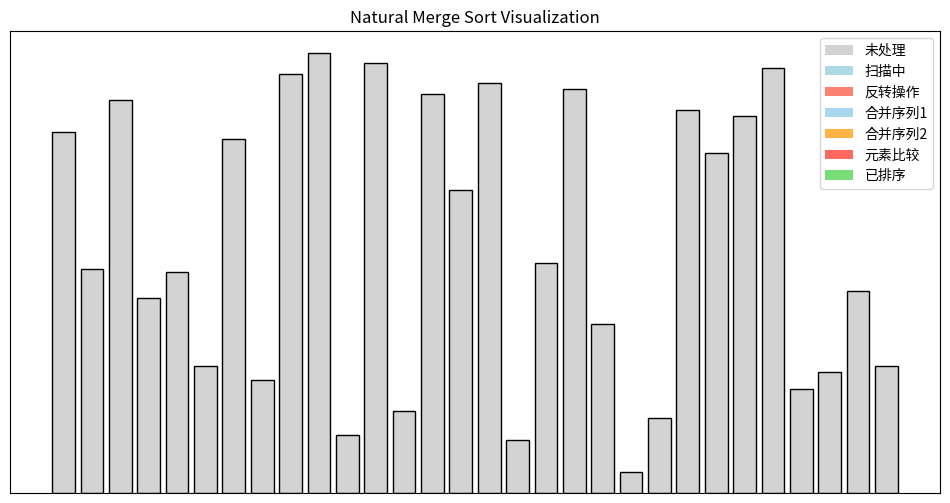

The matplotlib source for this figure:
import random
import matplotlib.pyplot as plt
from matplotlib.animation import FuncAnimation

class VisualNaturalMergeSort:
    def __init__(self, arr):
        self.original = arr.copy()
        self.arr = arr.copy()
        self.history = []  # 记录每个步骤（数组状态，颜色）
        self.colors = ['lightgray'] * len(arr)
        self.positions = {id(val): i for i, val in enumerate(arr)}  # 解决重复值问题
        
    def record(self, highlights=None):
        """记录当前状态快照"""
        if highlights:
            colors = ['lightgray'] * len(self.arr)
            for idx, color in highlights.items():
                if 0 <= idx < len(colors):
                    colors[idx] = color
            self.colors = colors
        self.history.append((self.arr.copy(), self.colors.copy()))
        
    def build_trend_cache(self):
        """构建趋势缓存"""
        return [self.arr[i] <= self.arr[i+1] for i in range(len(self.arr)-1)] if len(self.arr) > 1 else []
    
    def optimized_split_strict(self):
        """严格趋势分割（带可视化）"""
        cache = self.build_trend_cache()
        runs = []
        i = 0
        n = len(self.arr)
        
        while i < n:
            start = i
            if i >= n-1:
                runs.append(self.arr[start:i+1])
                break
                
            # 标记扫描区域
            self._update_color(range(start, min(i+2, n)), 'lightblue')
            is_asc = cache[i]
            
            while i < n-1 and cache[i] == is_asc:
                i += 1
                self._update_color([i], 'lightblue')
                
            # 处理降序序列
            if not is_asc:
                self._update_color(range(start, i+1), 'salmon')
                runs.append(self.arr[start:i+1][::-1])
            else:
                runs.append(self.arr[start:i+1])
            
            # 重置颜色
            self._reset_colors()
            i += 1
            
        return runs
    
    def merge_sublists(self, sublists):
        """合并子系统"""
        while len(sublists) > 1:
            sublists = self.dynamic_merge_strategy(sublists)
        return sublists[0] if sublists else []
    
    def dynamic_merge_strategy(self, sublists):
        """动态合并策略（完整实现）"""
        new_sublists = []
        merged = False
        i = 0
        
        # 第一轮：直接连接合并
        while i < len(sublists):
            if i+1 < len(sublists) and sublists[i][-1] <= sublists[i+1][0]:
                # 标记合并区间
                self._highlight_sublist(sublists[i], '#a8d8ef')
                self._highlight_sublist(sublists[i+1], '#ffb347')
                
                # 执行合并
                merged_sub = self.preallocated_merge(sublists[i], sublists[i+1])
                new_sublists.append(merged_sub)
                
                # 显示合并结果
                self._highlight_sublist(merged_sub, '#77dd77')
                i += 2
                merged = True
            else:
                new_sublists.append(sublists[i])
                i += 1
        
        # 第二轮：普通合并
        if not merged:
            temp_sublists = []
            for i in range(0, len(sublists), 2):
                if i+1 < len(sublists):
                    self._highlight_sublist(sublists[i], '#a8d8ef')
                    self._highlight_sublist(sublists[i+1], '#ffb347')
                    merged_sub = self.preallocated_merge(sublists[i], sublists[i+1])
                    self._highlight_sublist(merged_sub, '#77dd77')
                    temp_sublists.append(merged_sub)
                else:
                    temp_sublists.append(sublists[i])
            new_sublists = temp_sublists
        
        # 更新数组状态
        self.arr = []
        for sub in new_sublists:
            self.arr.extend(sub)
        self._reset_colors()
        return new_sublists
    
    def preallocated_merge(self, a, b):
        """可视化合并过程"""
        merged = []
        i = j = 0
        
        while i < len(a) and j < len(b):
            # 高亮比较元素
            idx_a = self._find_index(a[i])
            idx_b = self._find_index(b[j])
            self._update_color([idx_a, idx_b], '#ff6961')
            
            if a[i] <= b[j]:
                merged.append(a[i])
                self._update_color([idx_a], '#77dd77')
                i += 1
            else:
                merged.append(b[j])
                self._update_color([idx_b], '#77dd77')
                j += 1
                
        # 处理剩余元素
        while i < len(a):
            idx = self._find_index(a[i])
            self._update_color([idx], '#77dd77')
            merged.append(a[i])
            i += 1
            
        while j < len(b):
            idx = self._find_index(b[j])
            self._update_color([idx], '#77dd77')
            merged.append(b[j])
            j += 1
            
        return merged
    
    def sort(self):
        """执行完整排序流程"""
        self.record()  # 初始状态
        runs = self.optimized_split_strict()
        self.merge_sublists(runs)
        self.record()  # 最终状态
        return self.arr
    
    # 辅助方法 --------------------------------------------------
    def _find_index(self, value):
        """安全查找元素索引"""
        for i in range(len(self.arr)):
            if self.arr[i] == value and self.colors[i] != '#77dd77':
                return i
        return self.arr.index(value)  # 备用方案
    
    def _highlight_sublist(self, sublist, color):
        """高亮显示子序列"""
        for val in sublist:
            idx = self._find_index(val)
            if idx is not None:
                self.colors[idx] = color
        self.record()
    
    def _update_color(self, indices, color):
        """更新指定位置颜色"""
        for idx in indices:
            if 0 <= idx < len(self.colors):
                self.colors[idx] = color
        self.record()
    
    def _reset_colors(self):
        """重置颜色状态"""
        self.colors = ['lightgray'] * len(self.arr)
        self.record()

def visualize_sorting(arr):
    """可视化主函数"""
    # 初始化排序器
    sorter = VisualNaturalMergeSort(arr)
    sorted_arr = sorter.sort()
    
    # 创建可视化窗口
    fig, ax = plt.subplots(figsize=(12, 6))
    ax.set_title("Natural Merge Sort Visualization")
    ax.set_xticks([])
    ax.set_yticks([])
    
    # 创建图例
    legend_elements = [
        plt.Rectangle((0,0),1,1,fc='lightgray', label='未处理'),
        plt.Rectangle((0,0),1,1,fc='lightblue', label='扫描中'),
        plt.Rectangle((0,0),1,1,fc='salmon', label='反转操作'),
        plt.Rectangle((0,0),1,1,fc='#a8d8ef', label='合并序列1'),
        plt.Rectangle((0,0),1,1,fc='#ffb347', label='合并序列2'),
        plt.Rectangle((0,0),1,1,fc='#ff6961', label='元素比较'),
        plt.Rectangle((0,0),1,1,fc='#77dd77', label='已排序')
    ]
    ax.legend(handles=legend_elements, loc='upper right')
    
    # 初始化条形图
    bars = ax.bar(range(len(arr)), sorter.history[0][0], 
                 color=sorter.history[0][1], edgecolor='black')
    
    # 动画更新函数
    def animate(frame):
        arr_state, colors = sorter.history[frame]
        for bar, height, color in zip(bars, arr_state, colors):
            bar.set_height(height)
            bar.set_color(color)
        return bars
    
    # 创建动画
    ani = FuncAnimation(fig, animate, frames=len(sorter.history),
                       interval=200, blit=False, repeat=False)
    
    plt.show()
    return ani

if __name__ == "__main__":
    # 配置参数
    ARRAY_LENGTH = 30   # 数组长度
    ANIMATION_INTERVAL = 200  # 动画帧间隔（毫秒）
    
    # 生成测试数据（确保唯一性）
    arr = random.sample(range(1, 100), ARRAY_LENGTH)
    arr = [x + random.random() for x in arr]  # 添加小数部分确保唯一
    
    # 执行可视化排序
    visualize_sorting(arr)